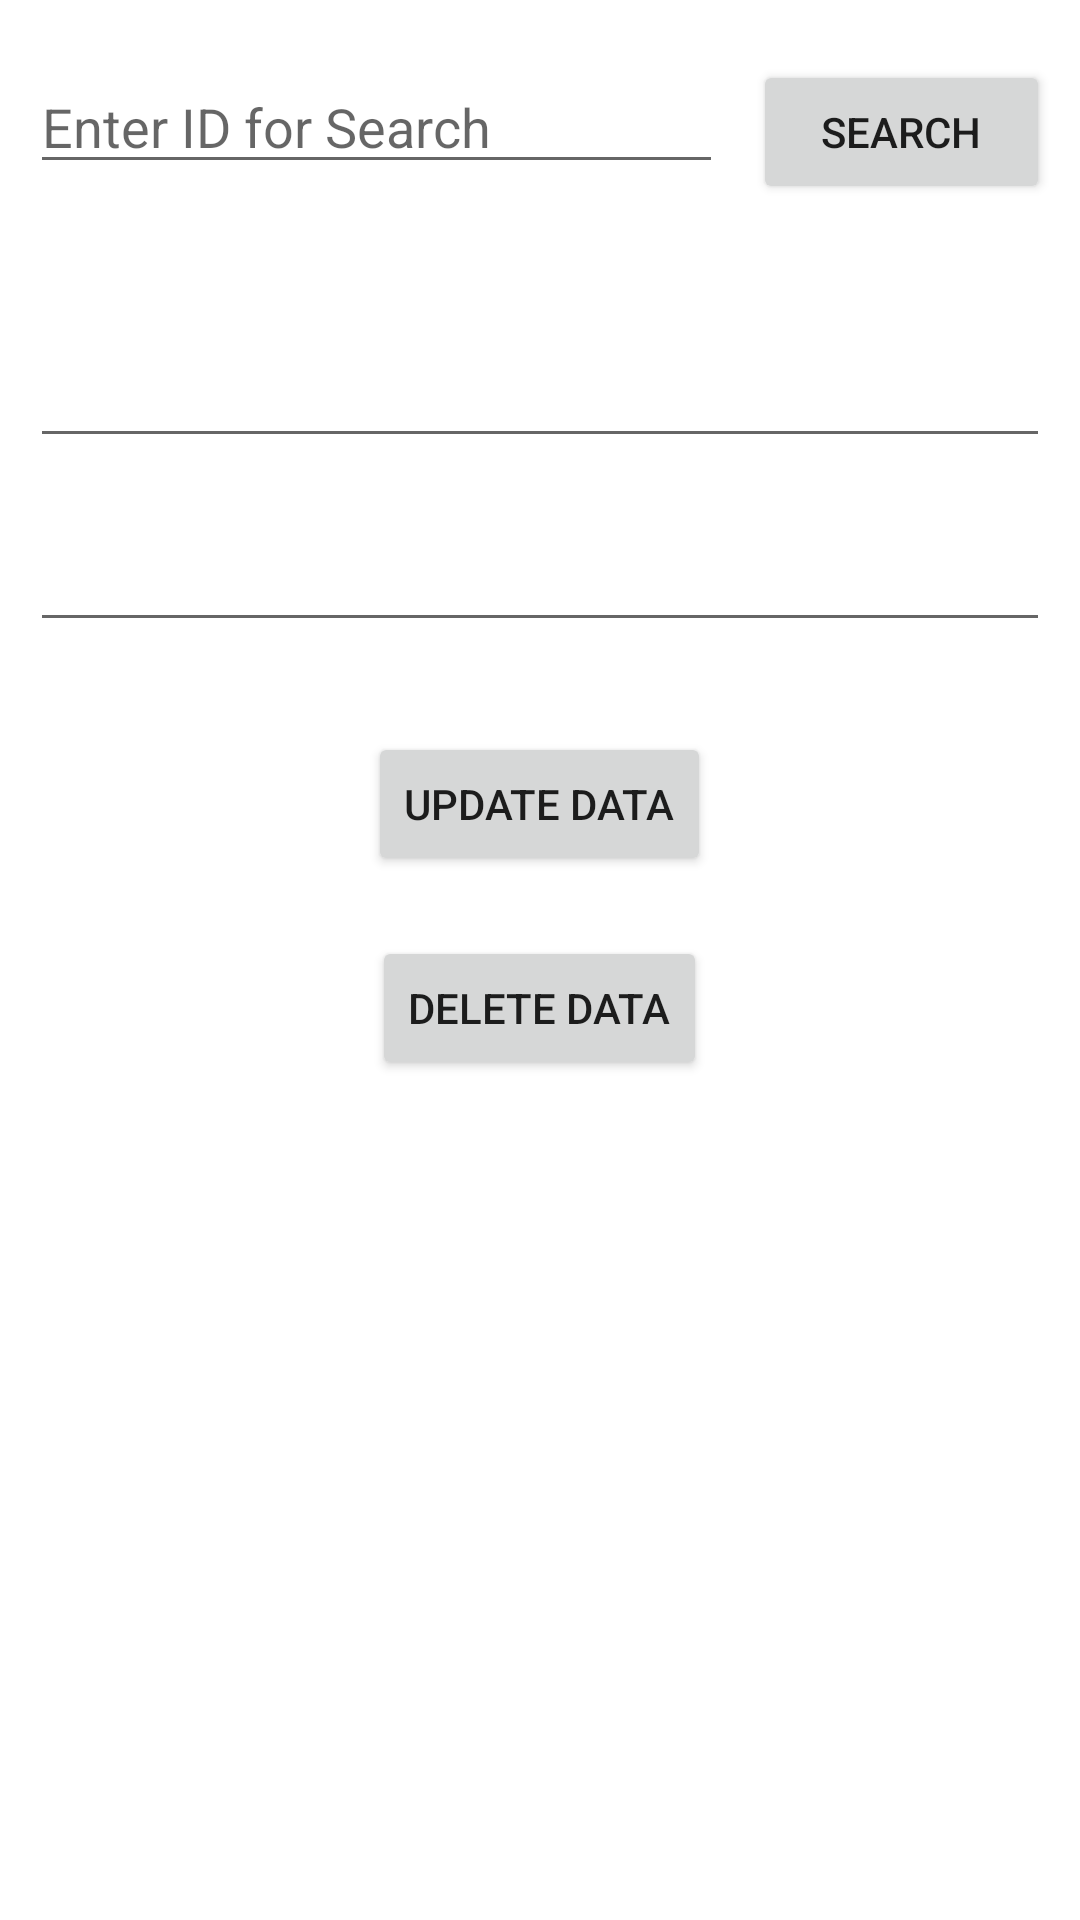

Write the Android layout XML for this screen, with the resource values it uses.
<!-- AndroidManifest.xml: application theme Theme.SQLiteDatbase -->
<!-- res/layout/activity_update_data.xml -->
<?xml version="1.0" encoding="utf-8"?>
<LinearLayout xmlns:android="http://schemas.android.com/apk/res/android"
    xmlns:app="http://schemas.android.com/apk/res-auto"
    xmlns:tools="http://schemas.android.com/tools"
    android:layout_width="match_parent"
    android:layout_height="match_parent"
    android:orientation="vertical"
    tools:context=".UpdateDataActivity">

    <LinearLayout
        android:layout_marginTop="20dp"
        android:layout_width="match_parent"
        android:layout_height="wrap_content"
        android:orientation="horizontal">

        <EditText
            android:id="@+id/searchET"
            android:layout_width="0dp"
            android:layout_weight=".7"
            android:layout_height="wrap_content"
            android:hint="Enter ID for Search"
            android:inputType="number"
            android:layout_marginBottom="40dp"
            android:layout_marginLeft="10dp"/>

        <Button
            android:onClick="search"
            android:layout_width="0dp"
            android:layout_weight=".3"
            android:layout_height="wrap_content"
            android:text="Search"
            android:layout_marginRight="10dp"
            android:layout_marginLeft="10dp"/>

    </LinearLayout>

    <EditText
        android:id="@+id/nameET"
        android:layout_width="match_parent"
        android:layout_height="wrap_content"
        android:inputType="textPersonName"
        android:layout_margin="10dp"/>

    <EditText
        android:id="@+id/ageET"
        android:layout_width="match_parent"
        android:layout_height="wrap_content"
        android:inputType="number"
        android:layout_margin="10dp"/>


    <Button
        android:layout_marginTop="20dp"
        android:onClick="updateData"
        android:layout_width="wrap_content"
        android:layout_height="wrap_content"
        android:text="Update Data"
        android:layout_gravity="center"/>

    <Button
        android:layout_marginTop="20dp"
        android:onClick="deleteData"
        android:layout_width="wrap_content"
        android:layout_height="wrap_content"
        android:text="Delete Data"
        android:layout_gravity="center"/>

</LinearLayout>
<!-- resources referenced by this layout -->
<resources>
  <style name="Theme.SQLiteDatbase" parent="Theme.MaterialComponents.DayNight.DarkActionBar">
          
          <item name="colorPrimary">@color/purple_500</item>
          <item name="colorPrimaryVariant">@color/purple_700</item>
          <item name="colorOnPrimary">@color/white</item>
          
          <item name="colorSecondary">@color/teal_200</item>
          <item name="colorSecondaryVariant">@color/teal_700</item>
          <item name="colorOnSecondary">@color/black</item>
          
          <item name="android:statusBarColor" tools:targetApi="l">?attr/colorPrimaryVariant</item>
          
      </style>
  <!-- not gathered from this repository: default colours our renderer supplied (Android Studio template values) -->
  <color name="purple_500">#FF6200EE</color>
  <color name="purple_700">#FF3700B3</color>
  <color name="teal_200">#FF03DAC5</color>
  <color name="teal_700">#FF018786</color>
  <color name="black">#FF000000</color>
  <color name="white">#FFFFFFFF</color>
</resources>
